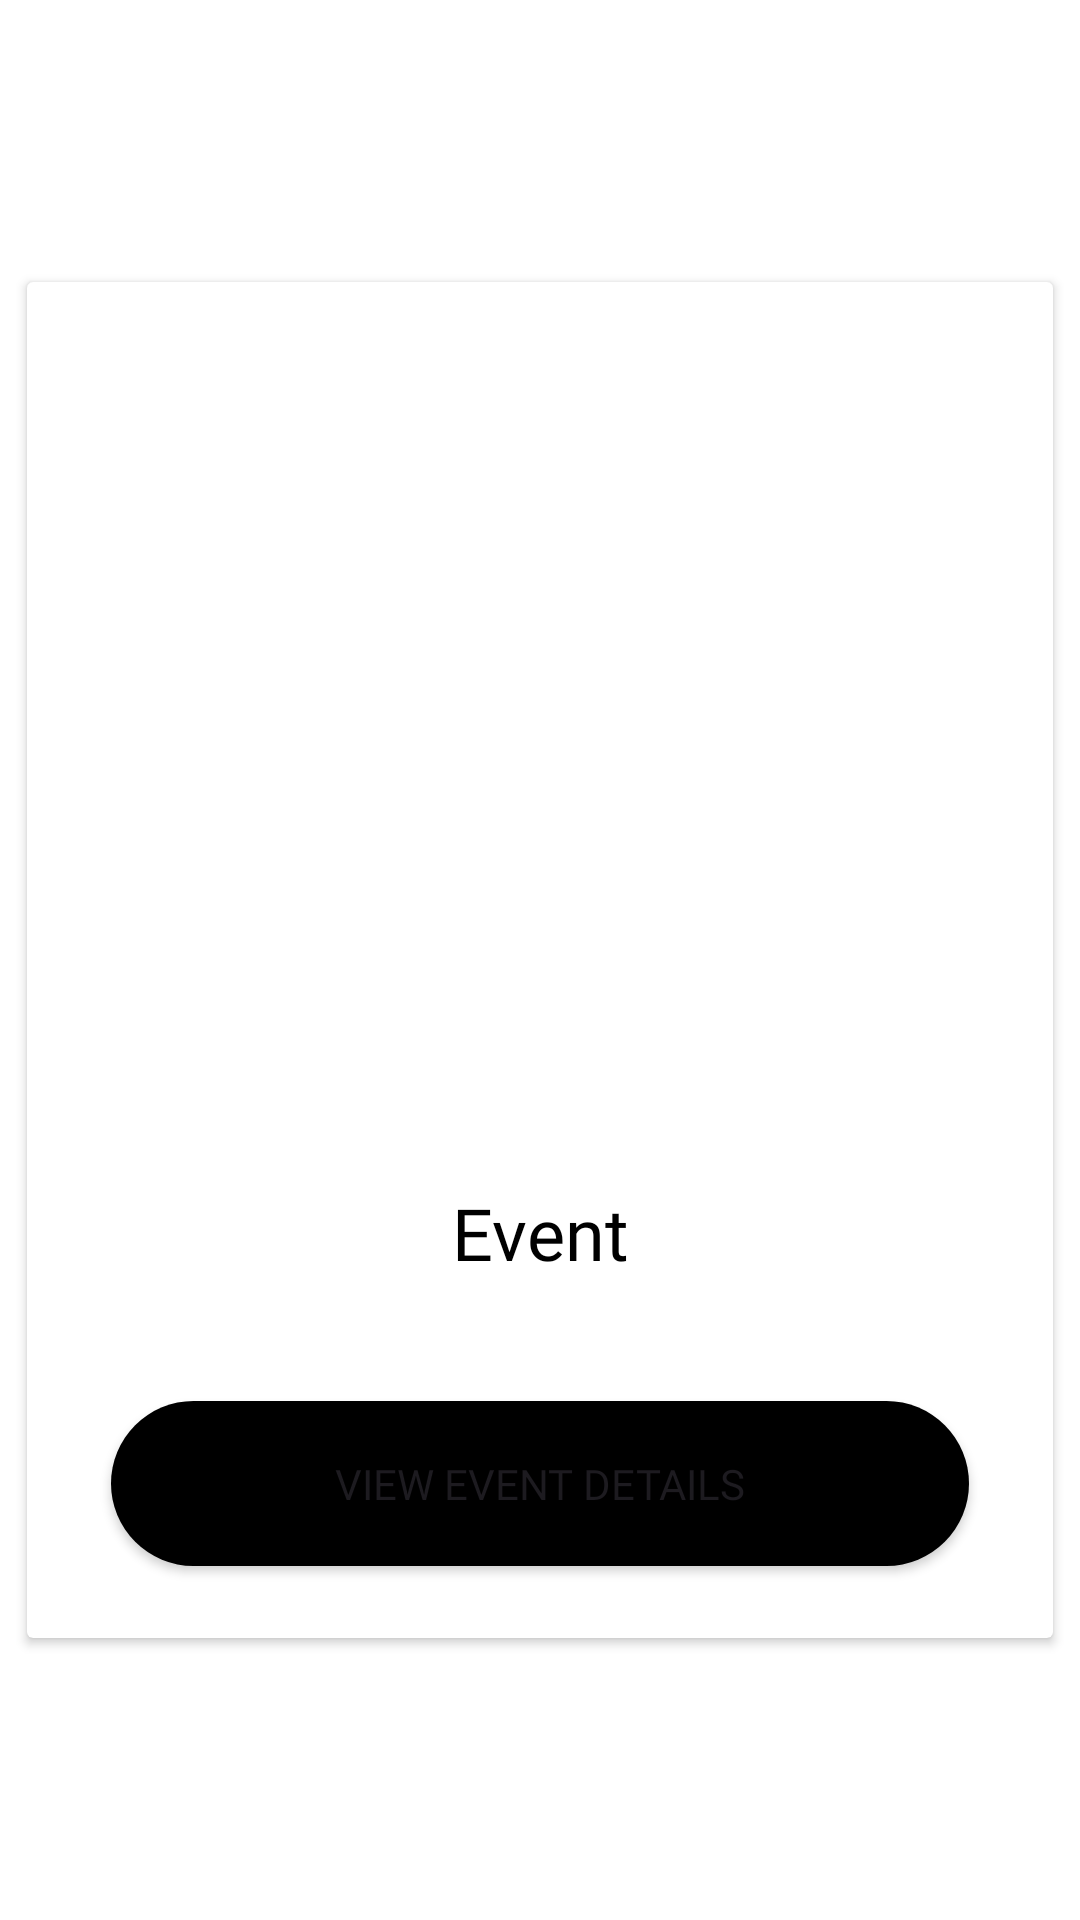

Android layout source for this screen:
<!-- AndroidManifest.xml: application theme Theme.AttendEase -->
<!-- res/layout/qr_code_dialog.xml -->
<?xml version="1.0" encoding="utf-8"?>
<androidx.constraintlayout.widget.ConstraintLayout xmlns:android="http://schemas.android.com/apk/res/android"
    xmlns:app="http://schemas.android.com/apk/res-auto"
    xmlns:tools="http://schemas.android.com/tools"
    android:layout_width="match_parent"
    android:layout_height="match_parent"
    android:background="@color/white">

    <androidx.cardview.widget.CardView
        android:layout_width="342dp"
        android:layout_height="452dp"
        app:layout_constraintBottom_toBottomOf="parent"
        app:layout_constraintEnd_toEndOf="parent"
        app:layout_constraintStart_toStartOf="parent"
        app:layout_constraintTop_toTopOf="parent">

        <androidx.constraintlayout.widget.ConstraintLayout
            android:layout_width="match_parent"
            android:layout_height="match_parent">

            <ImageView
                android:id="@+id/imageView2"
                android:layout_width="218dp"
                android:layout_height="218dp"
                android:layout_marginTop="24dp"
                app:layout_constraintEnd_toEndOf="parent"
                app:layout_constraintStart_toStartOf="parent"
                app:layout_constraintTop_toTopOf="parent" />

            <TextView
                android:id="@+id/textView5"
                android:layout_width="250dp"
                android:layout_height="wrap_content"
                android:layout_marginBottom="40dp"
                android:fontFamily="@font/inter_semibold"
                android:text="@string/event"
                android:textAlignment="center"
                android:textColor="@color/black"
                android:textSize="24sp"
                app:layout_constraintBottom_toTopOf="@+id/button"
                app:layout_constraintEnd_toEndOf="parent"
                app:layout_constraintStart_toStartOf="parent" />

            <Button
                android:id="@+id/button"
                android:layout_width="286dp"
                android:layout_height="55dp"
                android:layout_marginBottom="24dp"
                android:background="@drawable/button_black"
                android:fontFamily="@font/inter_semibold"
                android:text="@string/view_event_details"
                android:textSize="14sp"
                app:layout_constraintBottom_toBottomOf="parent"
                app:layout_constraintEnd_toEndOf="parent"
                app:layout_constraintStart_toStartOf="parent" />

        </androidx.constraintlayout.widget.ConstraintLayout>
    </androidx.cardview.widget.CardView>
</androidx.constraintlayout.widget.ConstraintLayout>
<!-- resources referenced by this layout -->
<resources>
  <color name="black">#FF000000</color>
  <color name="white">#FFFFFFFF</color>
  <!-- drawable button_black (drawable) -->
  <?xml version="1.0" encoding="utf-8"?>
  <shape xmlns:android="http://schemas.android.com/apk/res/android" android:shape="rectangle">
      <solid android:color="@color/black" />
      <corners android:radius="100dp"/>
  </shape>
  <string name="event">Event</string>
  <string name="view_event_details">View Event Details</string>
  <style name="Theme.AttendEase" parent="Base.Theme.AttendEase">
      <item name="colorPrimary">@color/black</item>
      <item name="colorOnPrimary">@color/white</item>
      </style>
  <style name="Base.Theme.AttendEase" parent="Theme.Material3.DayNight.NoActionBar">
          
      </style>
</resources>
